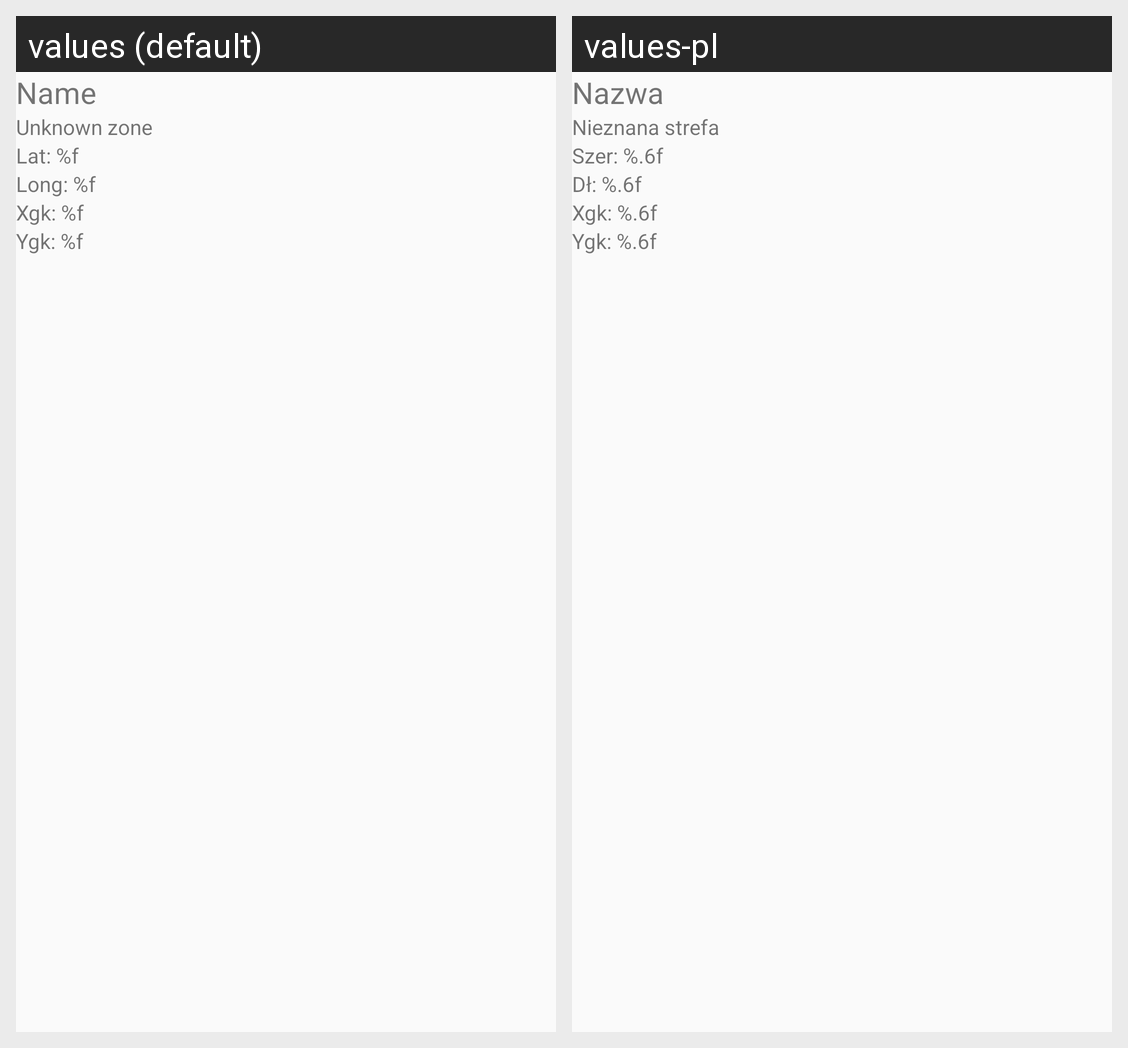

Translations of the strings shown on this Android screen, per locale in the grid:
Android screen res/layout/point_info.xml rendered under 2 locales, left to right: values (default), values-pl. Device: Nexus 5 (rendered at 1080×1920; each locale shown at half size, 540×960, under a caption strip naming it); theme AppTheme.
Strings drawn on this screen, with the default value and each locale's value (text and hints the layout hard-codes, and strings that could not be matched under every locale, appear in the picture but are not listed):

point_name_placeholder
  values: Name
  values-pl: Nazwa

zone_placeholder
  values: Unknown zone
  values-pl: Nieznana strefa

latitude_format_long
  values: Lat: %f
  values-pl: Szer: %.6f

longitude_format_long
  values: Long: %f
  values-pl: Dł: %.6f

xgk_format_long
  values: Xgk: %f
  values-pl: Xgk: %.6f

ygk_format_long
  values: Ygk: %f
  values-pl: Ygk: %.6f
